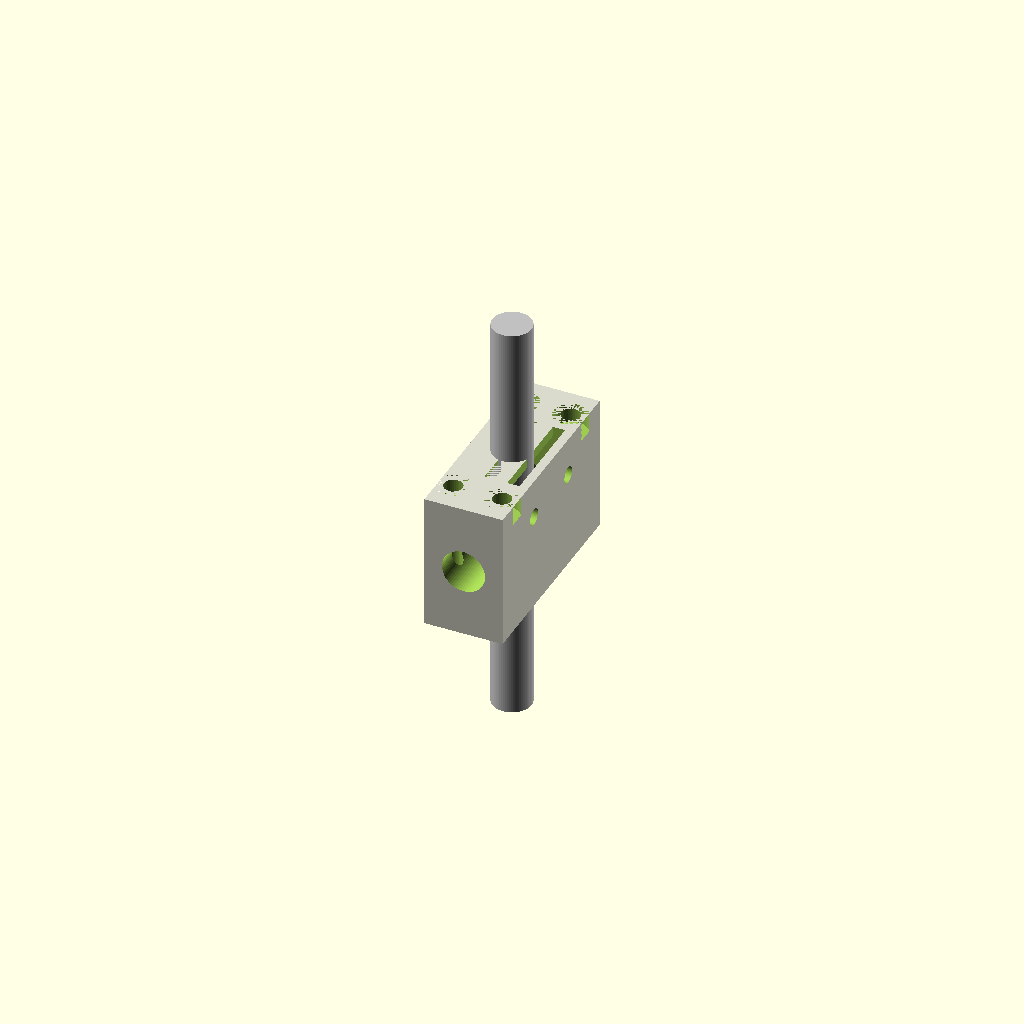
Cell 1: the model at its default parameters.
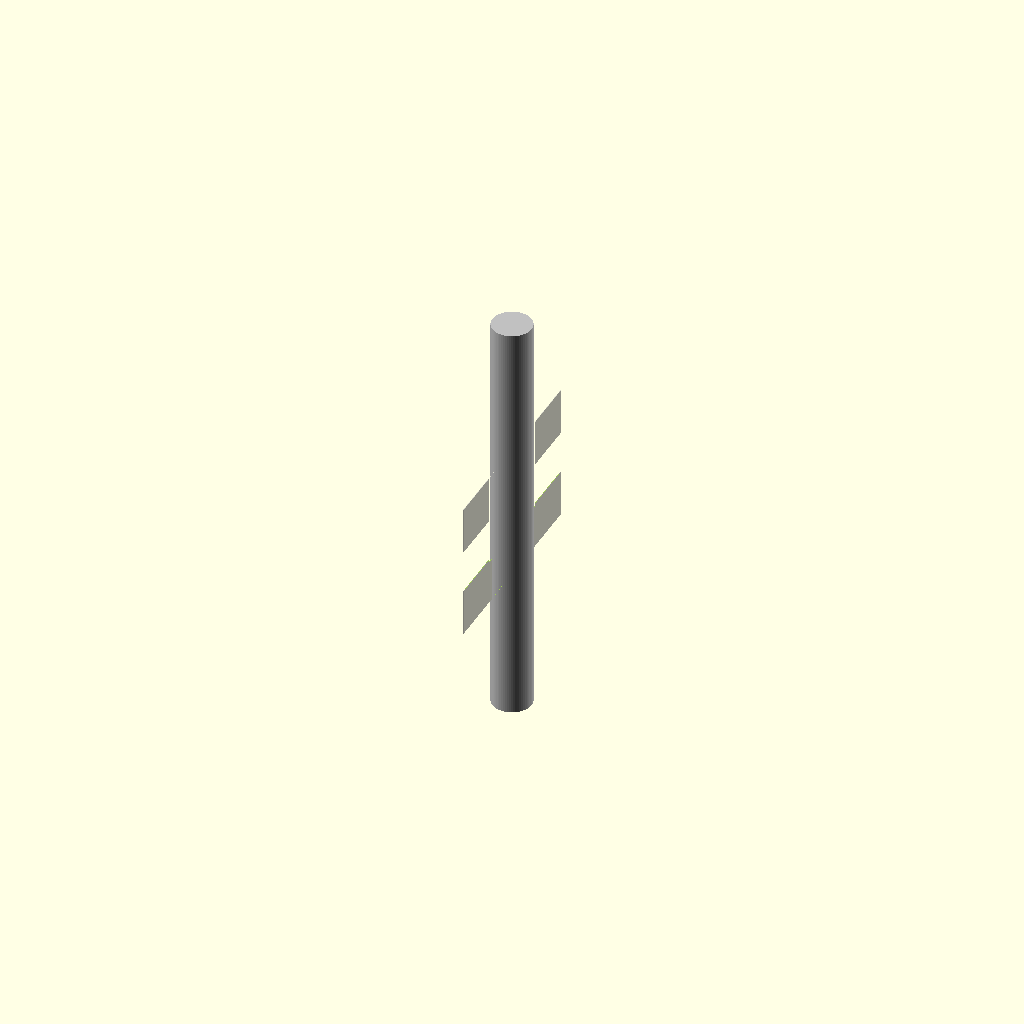
Cell 2: block_width = 0.1 (everything else at default).
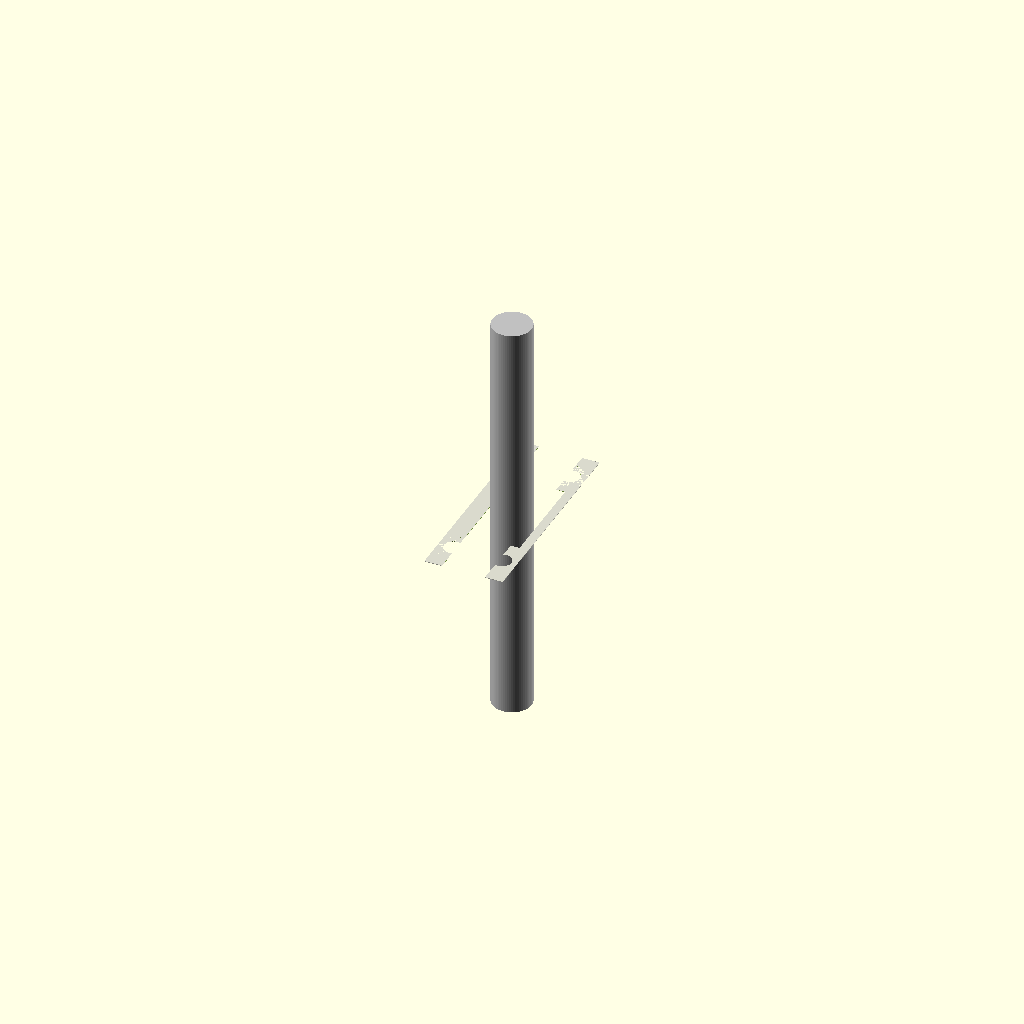
Cell 3 — block_height set to 0.1, the other parameters unchanged.
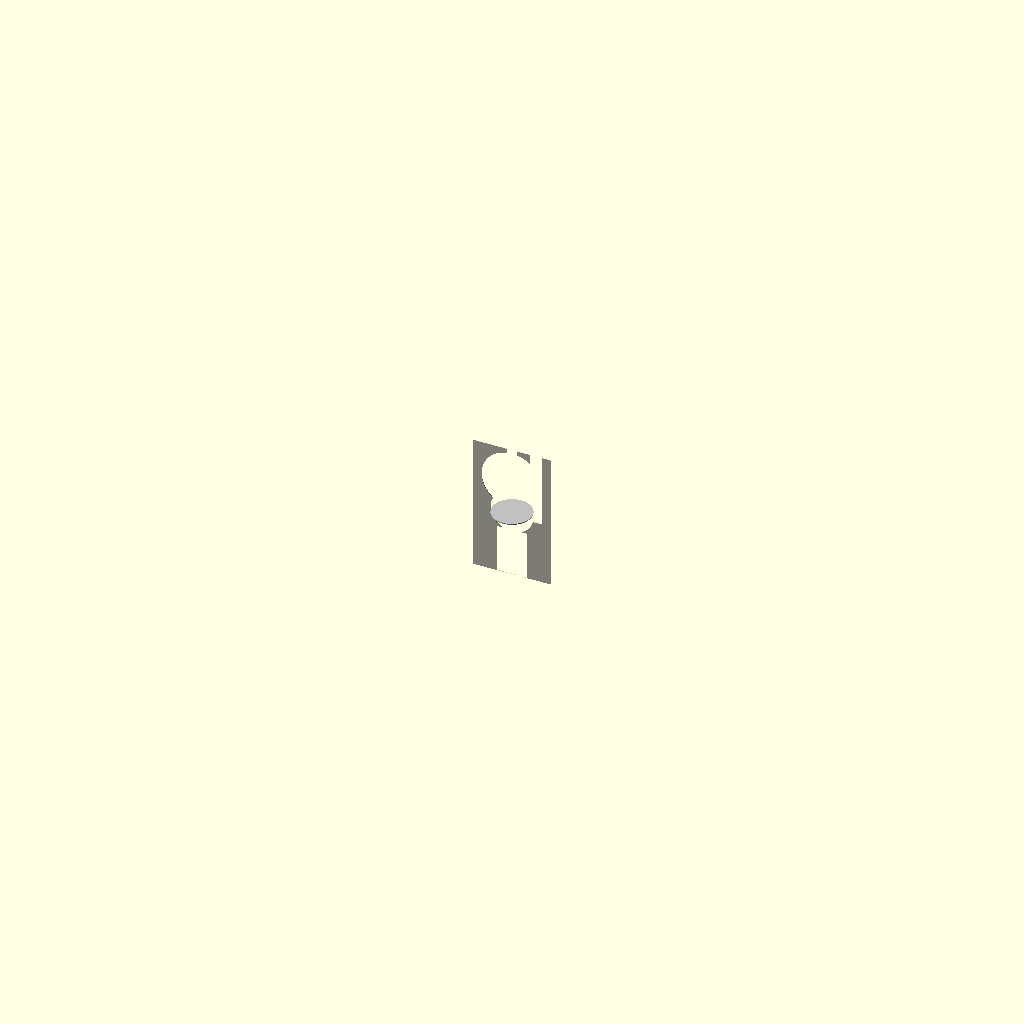
Cell 4 — block_length set to 0.1, the other parameters unchanged.
One fixed orthographic camera (rotation 55°, 0°, 25°; colour scheme Cornfield) for every cell.
OpenSCAD source file results/nopscadlib/ablations/no_verification/scad/leadnut__SFU1610.scad:
// Parameters
block_width = 16; //[8:32:0.1]
block_height = 28; //[14:56:0.1]
block_length = 42.5; //[21.25:85:0.1]
tolerance_clearance = 0.2; //[0.05:0.6:0.01]
nut_outer_diameter = 12; //[6:24:0.1]
nut_length = 18; //[8:36:0.1]
leadscrew_thread_diameter = 8; //[4:16:0.1]
nut_bore_diameter = 8.4; //[4.2:16.8:0.1]
nut_cavity_depth = 14; //[6:28:0.1]
mount_hole_diameter = 3.4; //[2:6.8:0.1]
mount_hole_spacing_x = 10; //[6:14:0.1]
mount_hole_spacing_y = 30; //[18:38:0.1]
counterbore_diameter = 6.5; //[4:13:0.1]
counterbore_depth = 3; //[1:8:0.1]
clamp_slot_width = 2; //[1:5:0.1]
clamp_slot_length = 20; //[10:40:0.1]
clamp_slot_depth = 18; //[8:26:0.1]
set_screw_diameter = 3; //[2:6:0.1]
set_screw_offset_z = 8; //[4:14:0.1]
anti_rotation_flat_depth = 1.5; //[0.5:4:0.1]
access_slot_width = 6; //[3:12:0.1]
access_slot_height = 10; //[5:20:0.1]
access_slot_length = 18; //[8:36:0.1]
overlap = 1; //[0.5:2:0.1]

// Leadscrew - complete geometry
module leadscrew() {
  color("Silver") {
    cylinder(r=leadscrew_thread_diameter/2, h=block_length + block_length, center=true, $fn=64);
  }
}

// Main body block with features
module housing_block_with_features() {
  difference() {
    // Main body block
    color([0.85, 0.85, 0.8]) cube([block_width, block_length, block_height], center=true);
    
    // Nut cavity or bore
    translate([0, 0, block_height/2 - nut_cavity_depth/2])
      rotate([90, 0, 0])
      cylinder(r=(nut_outer_diameter + 2*tolerance_clearance)/2, h=nut_length + 2*overlap, center=true, $fn=64);
    
    // Leadscrew bore
    translate([0, 0, 0])
      rotate([90, 0, 0])
      cylinder(r=(nut_bore_diameter + 2*tolerance_clearance)/2, h=block_length + 2*overlap, center=true, $fn=64);
    
    // Nut retention feature: clamp slot
    translate([0, 0, block_height/2 - (clamp_slot_depth + overlap)/2])
      cube([clamp_slot_width, clamp_slot_length, clamp_slot_depth + overlap], center=true);
    
    // Nut retention feature: set screw holes
    translate([0, -mount_hole_spacing_y/4, block_height/2 - set_screw_offset_z])
      rotate([0, 90, 0])
      cylinder(r=(set_screw_diameter + 2*tolerance_clearance)/2, h=block_width + 2*overlap, center=true, $fn=64);
    
    translate([0, mount_hole_spacing_y/4, block_height/2 - set_screw_offset_z])
      rotate([0, 90, 0])
      cylinder(r=(set_screw_diameter + 2*tolerance_clearance)/2, h=block_width + 2*overlap, center=true, $fn=64);
    
    // Mounting holes
    for (x = [-1, 1], y = [-1, 1]) {
      translate([x * mount_hole_spacing_x/2, y * mount_hole_spacing_y/2, 0])
        cylinder(r=(mount_hole_diameter + 2*tolerance_clearance)/2, h=block_height + 2*overlap, center=true, $fn=64);
    }
    
    // Fastener counterbores
    for (x = [-1, 1], y = [-1, 1]) {
      translate([x * mount_hole_spacing_x/2, y * mount_hole_spacing_y/2, block_height/2 - (counterbore_depth + overlap)/2])
        cylinder(r=(counterbore_diameter + 2*tolerance_clearance)/2, h=counterbore_depth + overlap, center=true, $fn=64);
    }
    
    // Anti-rotation key or flat
    translate([(nut_outer_diameter + 2*tolerance_clearance)/2 - (anti_rotation_flat_depth + overlap)/2, 0, block_height/2 - nut_cavity_depth/2])
      cube([anti_rotation_flat_depth + overlap, nut_length + 2*overlap, nut_cavity_depth + 2*overlap], center=true);
    
    // Access slot or clearance cut
    translate([0, 0, -block_height/2 + access_slot_height/2])
      cube([access_slot_width, access_slot_length, access_slot_height], center=true);
  }
}

// Assembly
module assembly() {
  union() {
    housing_block_with_features();
    leadscrew();
  }
}

assembly();
Customizer parameters (derived from the source; name, type, default, range or options):
block_width: number, default 16, range 0.1 to 8, step 32
block_height: number, default 28, range 0.1 to 14, step 56
block_length: number, default 42.5, range 0.1 to 21.25, step 85
tolerance_clearance: number, default 0.2, range 0.01 to 0.05, step 0.6
nut_outer_diameter: number, default 12, range 0.1 to 6, step 24
nut_length: number, default 18, range 0.1 to 8, step 36
leadscrew_thread_diameter: number, default 8, range 0.1 to 4, step 16
nut_bore_diameter: number, default 8.4, range 0.1 to 4.2, step 16.8
nut_cavity_depth: number, default 14, range 0.1 to 6, step 28
mount_hole_diameter: number, default 3.4, range 0.1 to 2, step 6.8
mount_hole_spacing_x: number, default 10, range 0.1 to 6, step 14
mount_hole_spacing_y: number, default 30, range 0.1 to 18, step 38
counterbore_diameter: number, default 6.5, range 0.1 to 4, step 13
counterbore_depth: number, default 3, range 0.1 to 1, step 8
clamp_slot_width: number, default 2, range 0.1 to 1, step 5
clamp_slot_length: number, default 20, range 0.1 to 10, step 40
clamp_slot_depth: number, default 18, range 0.1 to 8, step 26
set_screw_diameter: number, default 3, range 0.1 to 2, step 6
set_screw_offset_z: number, default 8, range 0.1 to 4, step 14
anti_rotation_flat_depth: number, default 1.5, range 0.1 to 0.5, step 4
access_slot_width: number, default 6, range 0.1 to 3, step 12
access_slot_height: number, default 10, range 0.1 to 5, step 20
access_slot_length: number, default 18, range 0.1 to 8, step 36
overlap: number, default 1, range 0.1 to 0.5, step 2
